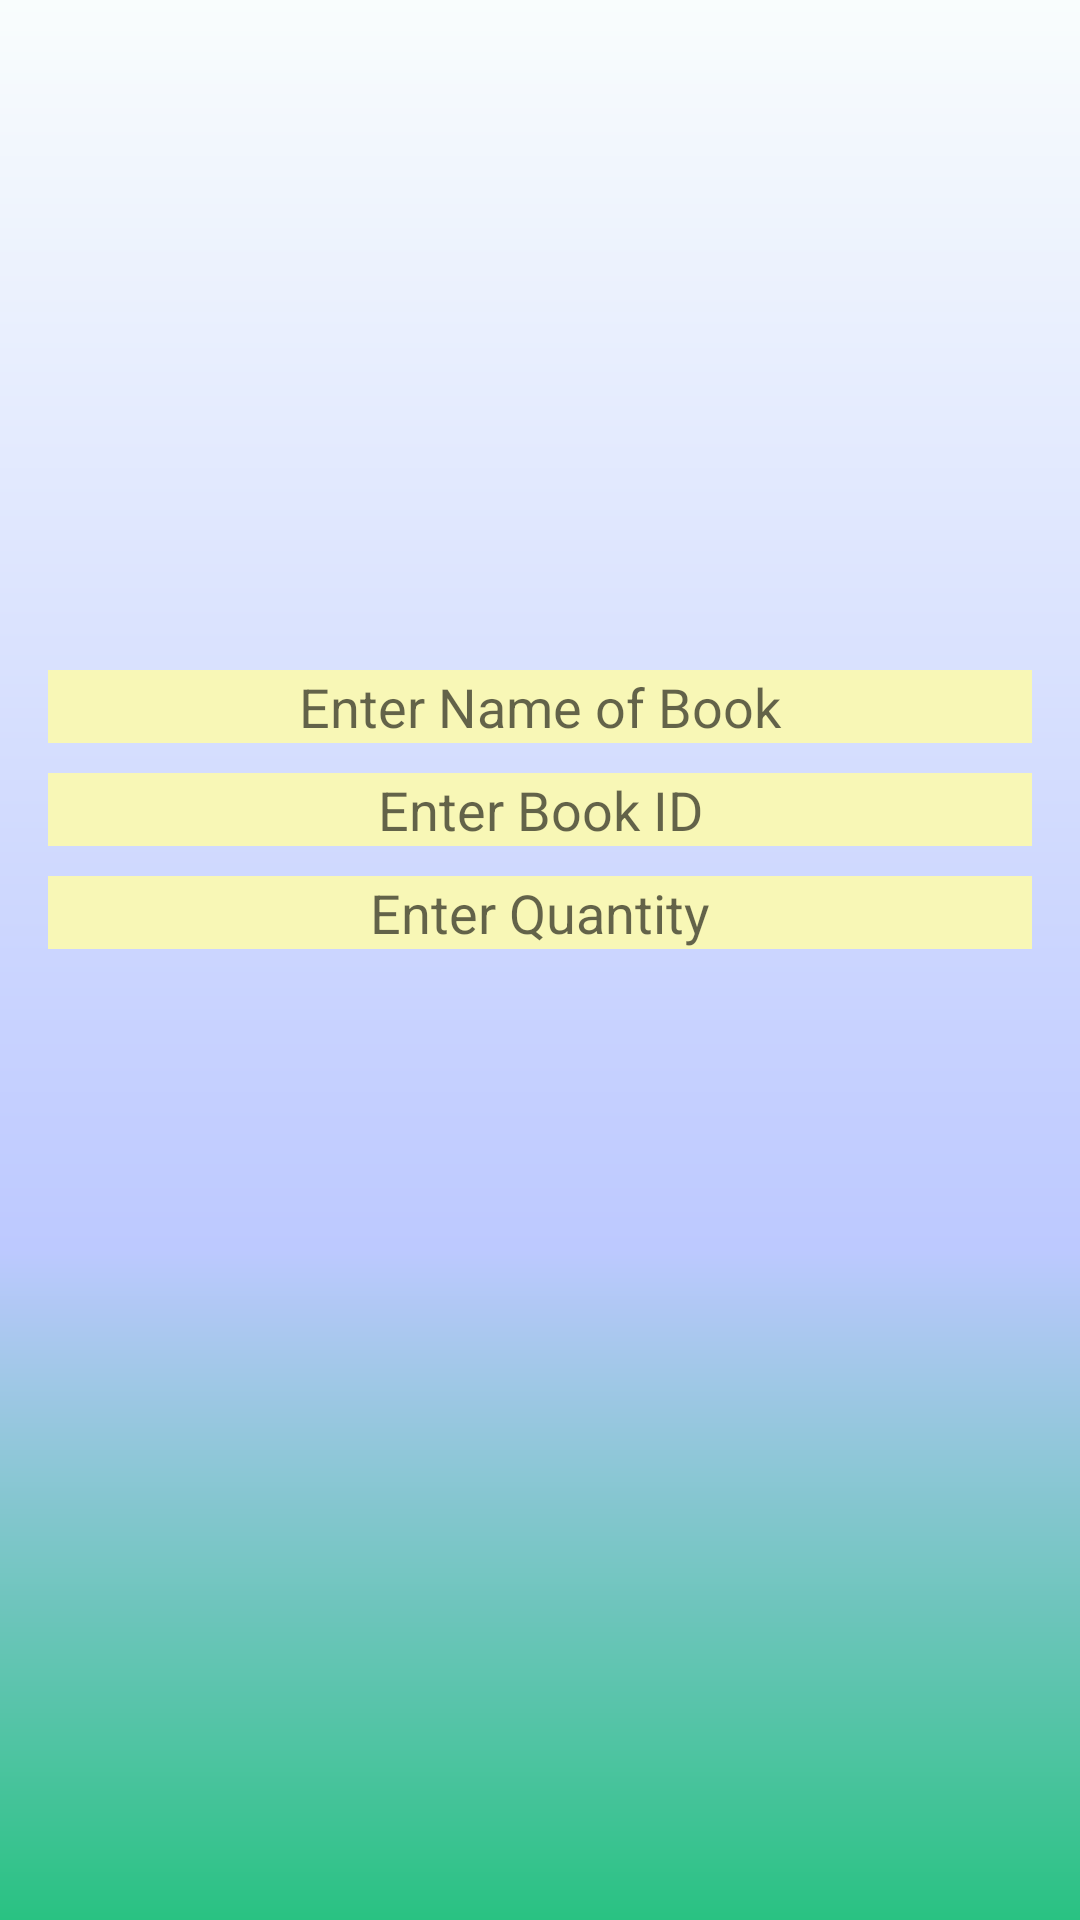

Reconstruct the res/layout file that produces this screen, plus the resources it refers to.
<!-- AndroidManifest.xml: application theme AppTheme -->
<!-- res/layout/activity_book.xml -->
<?xml version="1.0" encoding="utf-8"?>
<LinearLayout android:layout_height="match_parent"
    android:layout_width="match_parent"
    android:background="@drawable/gradient"
    xmlns:android="http://schemas.android.com/apk/res/android">


    <LinearLayout xmlns:android="http://schemas.android.com/apk/res/android"
        xmlns:tools="http://schemas.android.com/tools"
        android:id="@+id/activity_book"
        android:orientation="vertical"
        android:layout_width="match_parent"
        android:layout_height="wrap_content"
        android:layout_gravity="center"
        android:paddingBottom="@dimen/activity_vertical_margin"
        android:paddingLeft="@dimen/activity_horizontal_margin"
        android:paddingRight="@dimen/activity_horizontal_margin"
        android:paddingTop="@dimen/activity_vertical_margin"
        tools:context="com.begginers.bookstore.BookActivity">

        <EditText
            android:id="@+id/edName"
            android:background="@color/offWhite"
            android:hint="@string/nameHint"
            android:textAlignment="center"
            android:layout_marginBottom="@dimen/marginBottom"
            android:layout_width="match_parent"
            android:layout_height="wrap_content"/>
        <EditText
            android:id="@+id/edBookId"
            android:hint="@string/bookHint"
            android:background="@color/offWhite"
            android:textAlignment="center"
            android:layout_marginBottom="@dimen/marginBottom"
            android:layout_width="match_parent"
            android:layout_height="wrap_content" />
        <EditText
            android:id="@+id/edQuantity"
            android:hint="@string/edQuantity"
            android:background="@color/offWhite"
            android:textAlignment="center"
            android:layout_width="match_parent"
            android:layout_marginBottom="@dimen/marginBottomLarge"
            android:layout_height="wrap_content" />


    </LinearLayout>
</LinearLayout>
<!-- resources referenced by this layout -->
<resources>
  <color name="offWhite">#F8F7B6</color>
  <dimen name="activity_horizontal_margin">16dp</dimen>
  <dimen name="activity_vertical_margin">16dp</dimen>
  <dimen name="marginBottom">10dp</dimen>
  <dimen name="marginBottomLarge">100dp</dimen>
  <!-- drawable gradient (drawable) -->
  <?xml version="1.0" encoding="utf-8"?>
  <shape xmlns:android="http://schemas.android.com/apk/res/android"
      android:shape="rectangle">
      <gradient
          android:type="linear"
          android:centerX="65%"
          android:centerY="60%"
          android:angle="-90"
          android:centerColor="#ffbdc9ff"
          android:startColor="#F9FDFD"
          android:endColor="#29c282"
          android:gradientRadius="47"
          />
  </shape>
  <string name="bookHint">Enter Book ID</string>
  <string name="edQuantity">Enter Quantity</string>
  <string name="nameHint">Enter Name of Book</string>
  <style name="AppTheme" parent="Theme.AppCompat.Light.DarkActionBar">
          
          <item name="colorPrimary">@color/colorPrimary</item>
          <item name="colorPrimaryDark">@color/colorPrimaryDark</item>
          <item name="colorAccent">@color/colorAccent</item>
      </style>
  <color name="colorPrimary">#3F51B5</color>
  <color name="colorPrimaryDark">#303F9F</color>
  <color name="colorAccent">#FF4081</color>
</resources>
